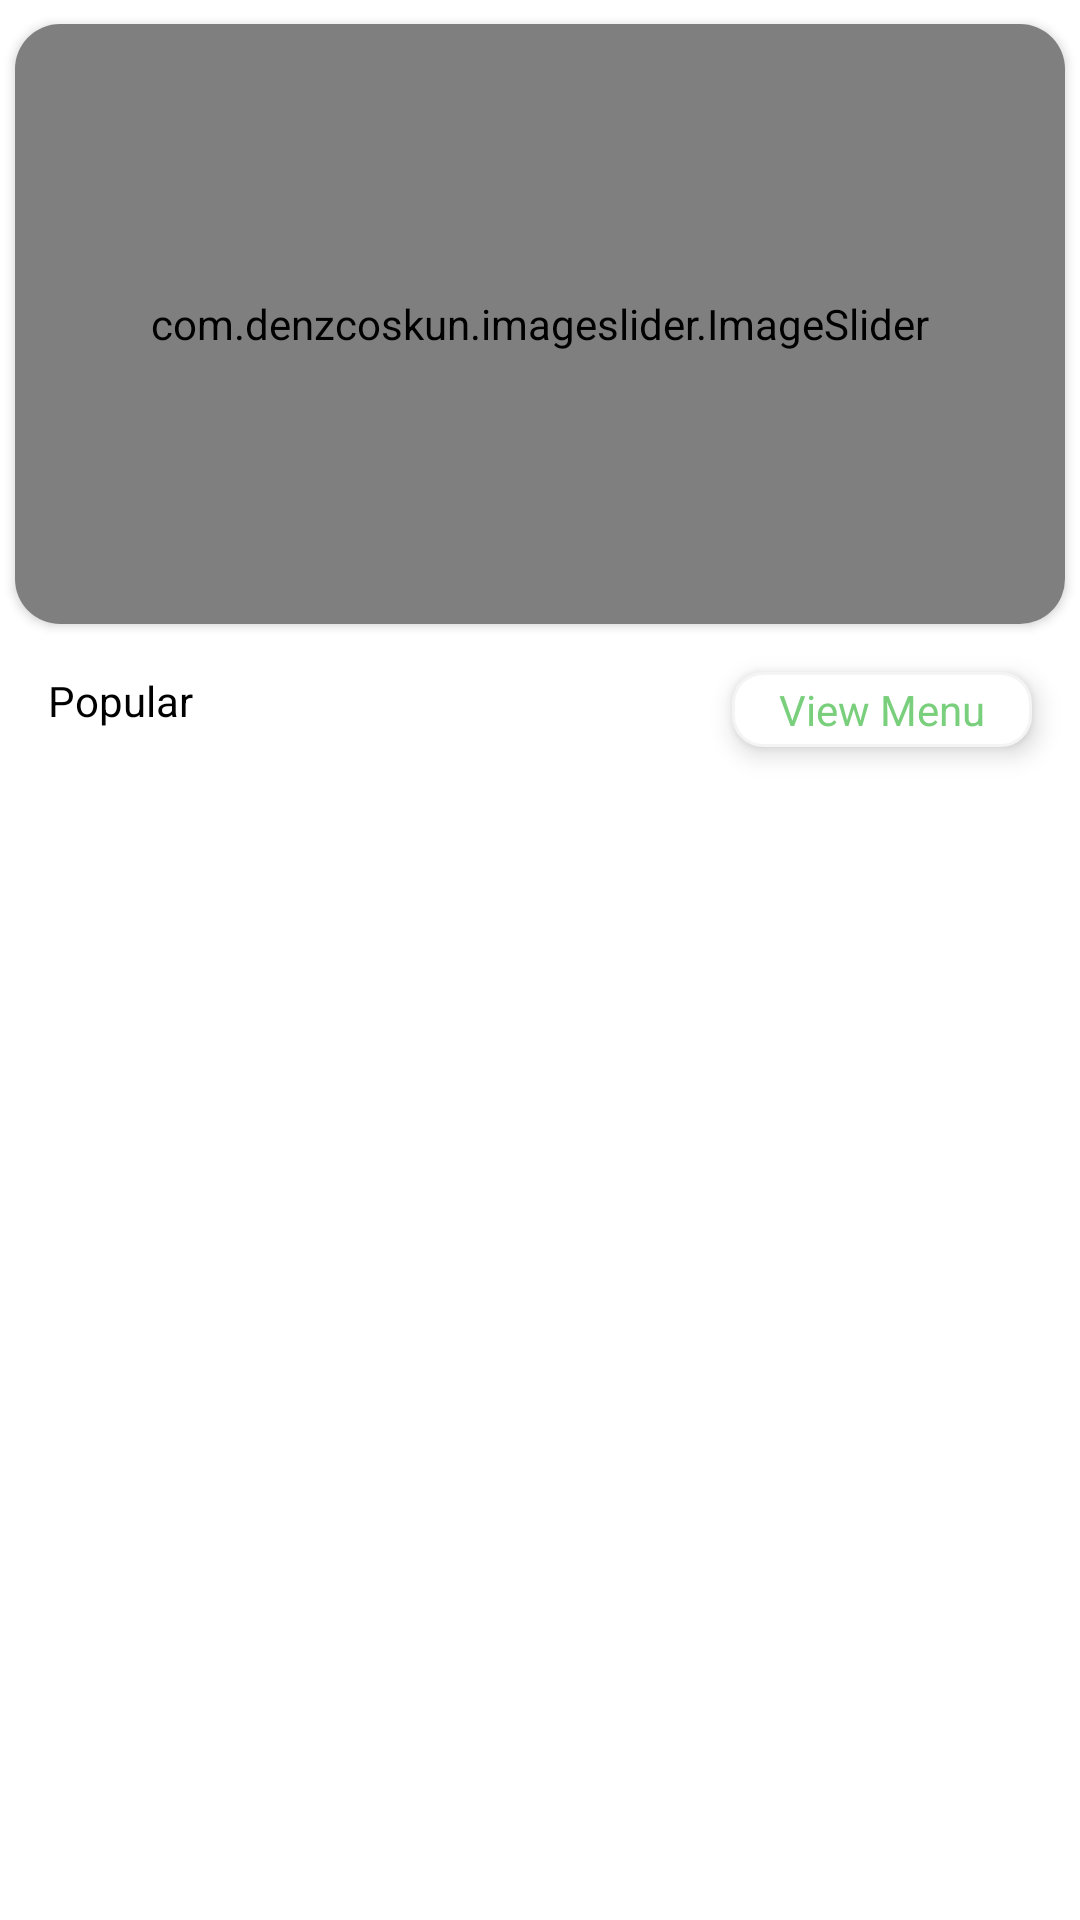

Here is an Android app screen rendered from its layout file. Give the layout XML and the strings, colors and styles it references.
<!-- AndroidManifest.xml: application theme Theme.Zwigato -->
<!-- res/layout/fragment_home.xml -->
<?xml version="1.0" encoding="utf-8"?>
<androidx.constraintlayout.widget.ConstraintLayout xmlns:android="http://schemas.android.com/apk/res/android"
    xmlns:app="http://schemas.android.com/apk/res-auto"
    xmlns:tools="http://schemas.android.com/tools"
    android:layout_width="match_parent"
    android:layout_height="match_parent"
    tools:context=".Fragment.HomeFragment">

    <androidx.cardview.widget.CardView
        android:id="@+id/cardView"
        android:layout_width="match_parent"
        android:layout_height="200dp"
        android:layout_marginLeft="5dp"
        android:layout_marginTop="8dp"
        android:layout_marginRight="5dp"
        app:cardCornerRadius="15dp"
        app:layout_constraintEnd_toEndOf="parent"
        app:layout_constraintStart_toStartOf="parent"
        app:layout_constraintTop_toTopOf="parent">

        <com.denzcoskun.imageslider.ImageSlider
            android:id="@+id/image_slider"
            android:layout_width="match_parent"
            android:layout_height="200dp"
            app:iss_auto_cycle="true"
            app:iss_delay="2000"
            app:iss_no_dots="true"
            app:iss_period="2000"
            app:iss_text_align="CENTER" />

    </androidx.cardview.widget.CardView>

    <androidx.recyclerview.widget.RecyclerView
        android:id="@+id/popularRecyclerview"
        android:layout_width="match_parent"
        android:layout_height="0dp"
        android:layout_marginTop="16dp"
        app:layout_constraintBottom_toBottomOf="parent"
        app:layout_constraintEnd_toEndOf="parent"
        app:layout_constraintStart_toStartOf="parent"
        app:layout_constraintTop_toBottomOf="@+id/textView19" />

    <TextView
        android:id="@+id/textView18"
        android:layout_width="wrap_content"
        android:layout_height="wrap_content"
        android:layout_marginStart="16dp"
        android:layout_marginTop="16dp"
        android:text="Popular"
        android:textColor="@color/black"
        app:layout_constraintStart_toStartOf="parent"
        app:layout_constraintTop_toBottomOf="@+id/cardView" />

    <TextView
        android:id="@+id/textView19"
        android:layout_width="100dp"
        android:layout_height="25dp"
        android:layout_marginTop="16dp"
        android:layout_marginEnd="16dp"
        android:background="@drawable/viewmenushape"
        android:elevation="5dp"
        android:gravity="center"
        android:text="View Menu"
        android:textColor="@color/green"
        app:layout_constraintEnd_toEndOf="parent"
        app:layout_constraintTop_toBottomOf="@+id/cardView" />

</androidx.constraintlayout.widget.ConstraintLayout>
<!-- resources referenced by this layout -->
<resources>
  <color name="black">#FF000000</color>
  <color name="green">#79CF7C</color>
  <!-- drawable viewmenushape (drawable) -->
  <?xml version="1.0" encoding="utf-8"?>
  <shape xmlns:android="http://schemas.android.com/apk/res/android">
  <stroke android:width="1dp" android:color="#f4f4f4"/>
      <corners android:radius="10dp"/>
      <solid android:color="@color/white"/>
  </shape>
  <style name="Theme.Zwigato" parent="Theme.MaterialComponents.DayNight.DarkActionBar">
          
          <item name="colorPrimary">@color/purple_500</item>
          <item name="colorPrimaryVariant">@color/purple_700</item>
          <item name="colorOnPrimary">@color/white</item>
          
          <item name="colorSecondary">@color/teal_200</item>
          <item name="colorSecondaryVariant">@color/teal_700</item>
          <item name="colorOnSecondary">@color/black</item>
          
          <item name="android:statusBarColor">?attr/colorPrimaryVariant</item>
          
      </style>
  <color name="white">#FFFFFFFF</color>
  <color name="purple_500">#FF6200EE</color>
  <color name="purple_700">#FF3700B3</color>
  <color name="teal_200">#FF03DAC5</color>
  <color name="teal_700">#FF018786</color>
</resources>
